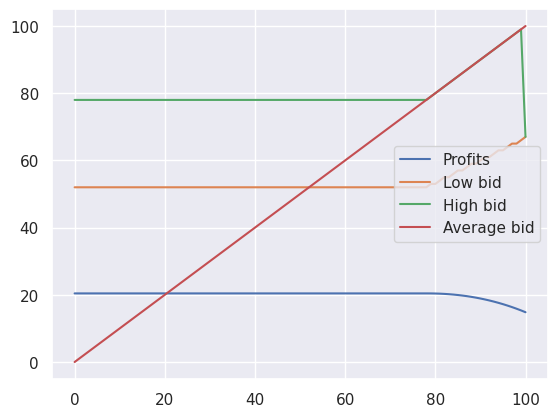

The matplotlib source for this figure:
import numpy as np
import matplotlib.pyplot as plt
import seaborn as sns
sns.set_theme()

def profit(a, x, y):
    part1 = (100-x)*x*x
    if y >= a:
        part2 = (100-y)*(x+y)*(y-x)
    else:
        part2 = (100-y)*(x+y)*(y-x)*(100-a)/(100-y)

    return (1/10000)*(part1 + part2)

def main():
    
    results = np.zeros(shape=(101, 101, 101))
    for a in np.arange(101):
        for y in np.arange(101):
            for x in np.arange(y+1):
                results[a, x, y] = profit(a, x, y)

    x_values = np.zeros(shape=101)
    y_values = np.zeros(shape=101)
    max_profits = np.zeros(shape=101)

    for i in range(101):
        x_values[i], y_values[i] = np.unravel_index(np.argmax(results[i]), shape=results[i].shape)
        max_profits[i] = results[i].max()

    plt.figure()
    plt.plot(max_profits, label="Profits")
    plt.plot(x_values, label="Low bid")
    plt.plot(y_values, label="High bid")
    plt.plot(np.arange(101), label="Average bid")
    plt.legend()
    plt.show()

    for i in range(101):
        print("Average", i, ":", max_profits[i], results[i, 52, 78])

    print(np.argmax(results[0, :, 100]))
    print(results[0, 50, 100])

    return 0

if __name__ == "__main__":
    main()